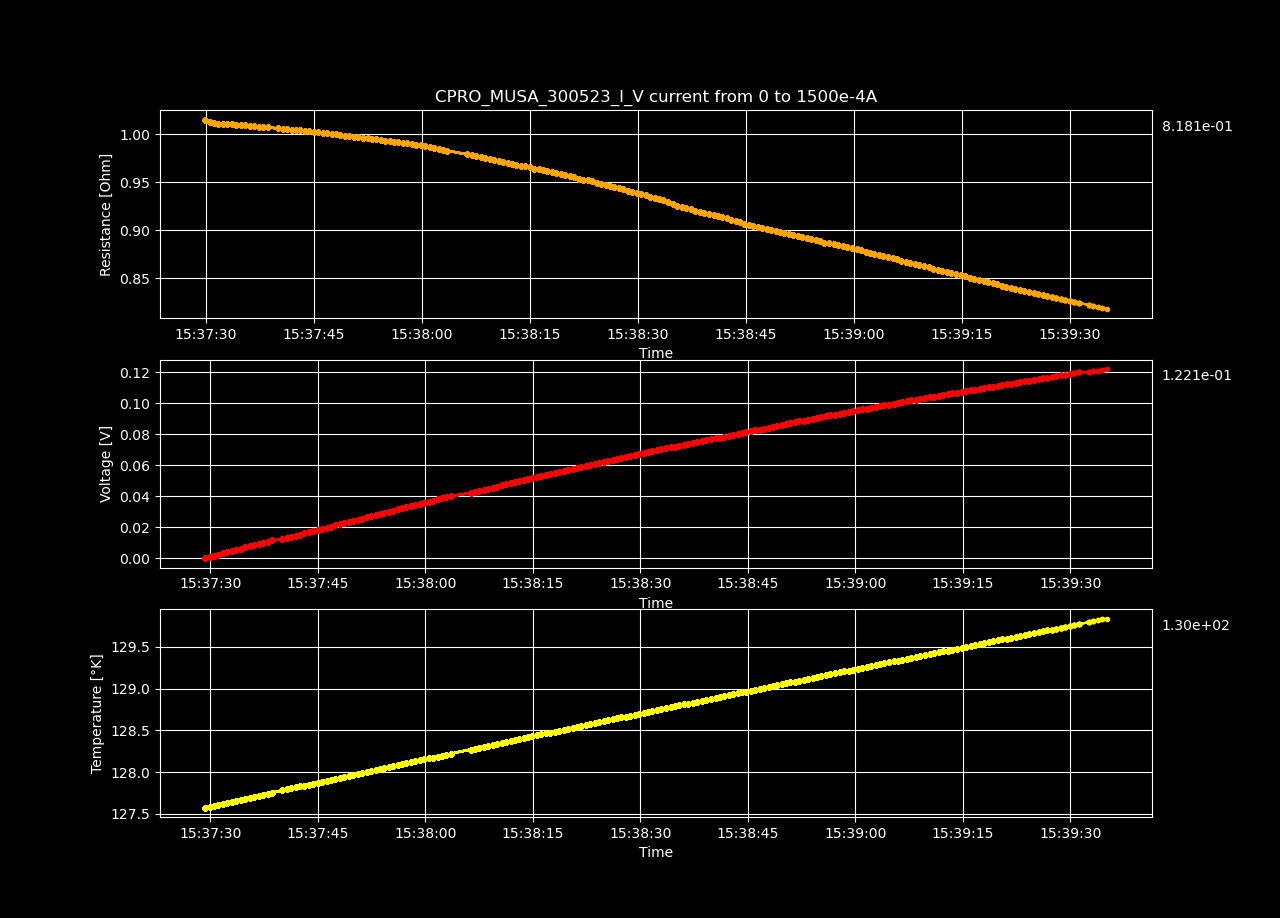

Source data for this figure (header and first rows):
Datetime, Temperature [K], Voltage [V], Resistance [𝛀], Current Source [A], Electric Field [V/cm], Restivity [𝛀 cm], Current Density [A/cm2]
2023-05-30 15:37:29.280372, 127.6, 3.77975526e-06, inf, 0.0, 7.268760115384616e-05, inf, 0.0
2023-05-30 15:37:29.913071, 127.6, 0.0007652, 1.015, 0.0007538, 0.01472, 1.737, 0.008469
2023-05-30 15:37:30.528569, 127.6, 0.001526, 1.013, 0.001508, 0.02935, 1.733, 0.01694
2023-05-30 15:37:31.144475, 127.6, 0.002287, 1.012, 0.002261, 0.04399, 1.731, 0.02541
2023-05-30 15:37:31.749860, 127.6, 0.003048, 1.011, 0.003015, 0.05861, 1.73, 0.03388
2023-05-30 15:37:32.380972, 127.6, 0.003808, 1.01, 0.003769, 0.07323, 1.729, 0.04235
2023-05-30 15:37:32.999783, 127.6, 0.004568, 1.01, 0.004523, 0.08785, 1.729, 0.05082
2023-05-30 15:37:33.624528, 127.7, 0.005329, 1.01, 0.005276, 0.1025, 1.729, 0.05929
2023-05-30 15:37:34.239346, 127.7, 0.00609, 1.01, 0.00603, 0.1171, 1.729, 0.06775
2023-05-30 15:37:34.864459, 127.7, 0.006849, 1.01, 0.006784, 0.1317, 1.728, 0.07622
2023-05-30 15:37:35.506714, 127.7, 0.007606, 1.009, 0.007538, 0.1463, 1.727, 0.08469
2023-05-30 15:37:36.126835, 127.7, 0.008363, 1.009, 0.008291, 0.1608, 1.726, 0.09316
2023-05-30 15:37:36.751867, 127.7, 0.00912, 1.008, 0.009045, 0.1754, 1.726, 0.1016
2023-05-30 15:37:37.370171, 127.7, 0.009876, 1.008, 0.009799, 0.1899, 1.725, 0.1101
2023-05-30 15:37:37.992554, 127.7, 0.01064, 1.008, 0.01055, 0.2045, 1.725, 0.1186
2023-05-30 15:37:38.607699, 127.8, 0.01139, 1.007, 0.01131, 0.219, 1.723, 0.127
2023-05-30 15:37:40.078512, 127.8, 0.01213, 1.006, 0.01206, 0.2333, 1.722, 0.1355
2023-05-30 15:37:40.695269, 127.8, 0.01289, 1.006, 0.01281, 0.2478, 1.721, 0.144
2023-05-30 15:37:41.300497, 127.8, 0.01364, 1.005, 0.01357, 0.2623, 1.721, 0.1524
2023-05-30 15:37:41.913599, 127.8, 0.01439, 1.005, 0.01432, 0.2767, 1.719, 0.1609
2023-05-30 15:37:42.521442, 127.8, 0.01514, 1.004, 0.01508, 0.2912, 1.719, 0.1694
2023-05-30 15:37:43.147965, 127.8, 0.01589, 1.004, 0.01583, 0.3056, 1.718, 0.1779
2023-05-30 15:37:43.766430, 127.9, 0.01664, 1.003, 0.01658, 0.32, 1.718, 0.1863
2023-05-30 15:37:44.375485, 127.9, 0.01739, 1.003, 0.01734, 0.3343, 1.716, 0.1948
2023-05-30 15:37:44.989723, 127.9, 0.01814, 1.002, 0.01809, 0.3488, 1.716, 0.2033
2023-05-30 15:37:45.595921, 127.9, 0.01888, 1.002, 0.01884, 0.3631, 1.715, 0.2117
2023-05-30 15:37:46.234237, 127.9, 0.01963, 1.002, 0.0196, 0.3775, 1.714, 0.2202
2023-05-30 15:37:46.850593, 127.9, 0.02037, 1.001, 0.02035, 0.3917, 1.713, 0.2287
2023-05-30 15:37:47.469083, 127.9, 0.02111, 1, 0.02111, 0.406, 1.712, 0.2371
2023-05-30 15:37:48.079211, 127.9, 0.02186, 0.9999, 0.02186, 0.4203, 1.711, 0.2456
2023-05-30 15:37:48.694006, 127.9, 0.0226, 0.9993, 0.02261, 0.4346, 1.71, 0.2541
2023-05-30 15:37:49.321444, 128, 0.02333, 0.9985, 0.02337, 0.4487, 1.709, 0.2625
2023-05-30 15:37:49.927162, 128, 0.02407, 0.998, 0.02412, 0.4629, 1.708, 0.271
2023-05-30 15:37:50.545817, 128, 0.02481, 0.9975, 0.02487, 0.4772, 1.707, 0.2795
2023-05-30 15:37:51.190399, 128, 0.02555, 0.997, 0.02563, 0.4913, 1.706, 0.288
2023-05-30 15:37:51.814502, 128, 0.02628, 0.9963, 0.02638, 0.5055, 1.705, 0.2964
2023-05-30 15:37:52.460938, 128, 0.02702, 0.9957, 0.02714, 0.5196, 1.704, 0.3049
2023-05-30 15:37:53.063524, 128, 0.02775, 0.9952, 0.02789, 0.5337, 1.703, 0.3134
2023-05-30 15:37:53.683760, 128, 0.02849, 0.9946, 0.02864, 0.5479, 1.702, 0.3218
2023-05-30 15:37:54.288107, 128, 0.02922, 0.9938, 0.0294, 0.5618, 1.701, 0.3303
2023-05-30 15:37:54.891401, 128.1, 0.02995, 0.9932, 0.03015, 0.5759, 1.7, 0.3388
2023-05-30 15:37:55.516758, 128.1, 0.03068, 0.9927, 0.0309, 0.59, 1.699, 0.3472
2023-05-30 15:37:56.129243, 128.1, 0.03141, 0.9922, 0.03166, 0.604, 1.698, 0.3557
2023-05-30 15:37:56.739992, 128.1, 0.03214, 0.9915, 0.03241, 0.618, 1.697, 0.3642
2023-05-30 15:37:57.366945, 128.1, 0.03286, 0.9909, 0.03317, 0.632, 1.696, 0.3726
2023-05-30 15:37:57.991264, 128.1, 0.03359, 0.9903, 0.03392, 0.646, 1.695, 0.3811
2023-05-30 15:37:58.620519, 128.1, 0.03432, 0.9897, 0.03467, 0.6599, 1.694, 0.3896
2023-05-30 15:37:59.232756, 128.1, 0.03504, 0.989, 0.03543, 0.6738, 1.693, 0.3981
2023-05-30 15:37:59.856868, 128.2, 0.03576, 0.9883, 0.03618, 0.6876, 1.691, 0.4065
2023-05-30 15:38:00.460663, 128.2, 0.03647, 0.9874, 0.03693, 0.7014, 1.69, 0.415
2023-05-30 15:38:01.086161, 128.2, 0.03718, 0.9866, 0.03769, 0.715, 1.689, 0.4235
2023-05-30 15:38:01.710382, 128.2, 0.03789, 0.9856, 0.03844, 0.7286, 1.687, 0.4319
2023-05-30 15:38:02.325522, 128.2, 0.03859, 0.9846, 0.0392, 0.7421, 1.685, 0.4404
2023-05-30 15:38:02.933966, 128.2, 0.0393, 0.9837, 0.03995, 0.7557, 1.684, 0.4489
2023-05-30 15:38:03.539671, 128.2, 0.04, 0.9827, 0.0407, 0.7692, 1.682, 0.4573
2023-05-30 15:38:06.315970, 128.3, 0.04206, 0.9789, 0.04296, 0.8088, 1.676, 0.4828
2023-05-30 15:38:06.929685, 128.3, 0.04276, 0.9781, 0.04372, 0.8223, 1.674, 0.4912
2023-05-30 15:38:07.549180, 128.3, 0.04346, 0.9772, 0.04447, 0.8357, 1.672, 0.4997
2023-05-30 15:38:08.163843, 128.3, 0.04415, 0.9762, 0.04523, 0.8491, 1.671, 0.5082
2023-05-30 15:38:08.794841, 128.3, 0.04484, 0.9753, 0.04598, 0.8624, 1.669, 0.5166
... 138 more rows
